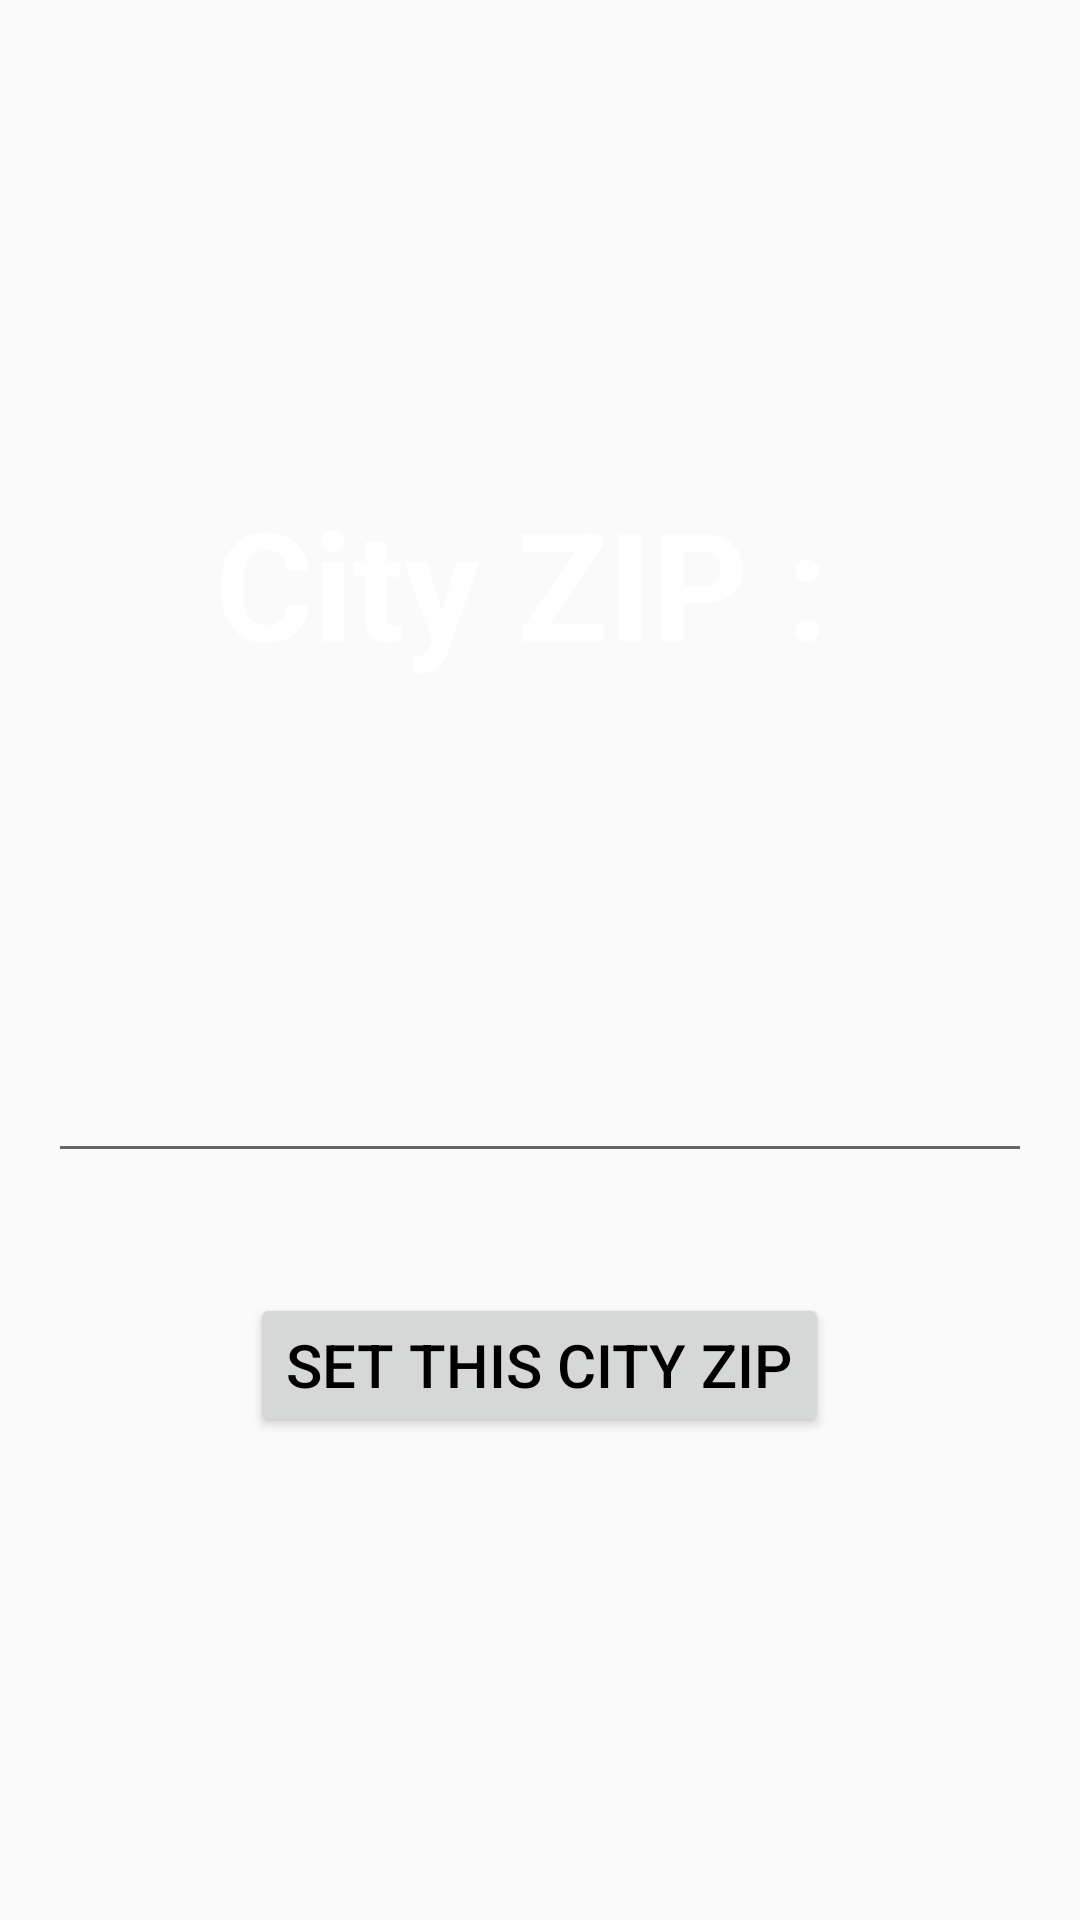

The Android layout XML behind this screen, and the referenced resources:
<!-- AndroidManifest.xml: application theme AppTheme -->
<!-- res/layout/content_weather.xml -->
<?xml version="1.0" encoding="utf-8"?>
<LinearLayout xmlns:android="http://schemas.android.com/apk/res/android"
    xmlns:app="http://schemas.android.com/apk/res-auto"
    xmlns:tools="http://schemas.android.com/tools"
    android:layout_width="match_parent"
    android:layout_height="match_parent"
    android:paddingBottom="@dimen/activity_vertical_margin"
    android:paddingLeft="@dimen/activity_horizontal_margin"
    android:paddingRight="@dimen/activity_horizontal_margin"
    android:paddingTop="@dimen/activity_vertical_margin"
    android:orientation="vertical"
    android:background="@drawable/blue"
    android:gravity="center"
    app:layout_behavior="@string/appbar_scrolling_view_behavior"
    tools:context="com.mayankattri.mc_project_2.WeatherActivity"
    tools:showIn="@layout/activity_weather">

    <TextView
        android:layout_width="match_parent"
        android:layout_height="wrap_content"
        android:text="City ZIP : "
        android:textColor="#ffff"
        android:paddingBottom="80dp"
        android:textSize="50sp"
        android:textStyle="bold"
        android:gravity="center"
        android:id="@+id/TV_weather" />

    <EditText
        android:layout_width="match_parent"
        android:layout_height="wrap_content"
        android:inputType="number"
        android:textColor="#ffff"
        android:textAlignment="center"
        android:textSize="50sp"
        android:ems="10"
        android:id="@+id/ET_weather" />

    <Button
        android:layout_width="wrap_content"
        android:layout_height="wrap_content"
        android:layout_marginTop="40dp"
        android:text="Set This City ZIP"
        android:textColor="#000"
        android:textSize="20sp"
        android:id="@+id/B_weather" />

</LinearLayout>
<!-- res/layout/activity_weather.xml (included above) -->
<?xml version="1.0" encoding="utf-8"?>
<android.support.design.widget.CoordinatorLayout xmlns:android="http://schemas.android.com/apk/res/android"
    xmlns:app="http://schemas.android.com/apk/res-auto"
    xmlns:tools="http://schemas.android.com/tools"
    android:layout_width="match_parent"
    android:layout_height="match_parent"
    android:fitsSystemWindows="true"
    tools:context="com.mayankattri.mc_project_2.WeatherActivity">

    <include layout="@layout/toolbar" />

    <include layout="@layout/content_weather" />

</android.support.design.widget.CoordinatorLayout>
<!-- res/layout/toolbar.xml (included above) -->
<android.support.design.widget.AppBarLayout android:layout_width="match_parent"
    android:layout_height="wrap_content"
    xmlns:app="http://schemas.android.com/apk/res-auto"
    android:theme="@style/AppTheme.AppBarOverlay"
    xmlns:android="http://schemas.android.com/apk/res/android">

    <android.support.v7.widget.Toolbar
        android:id="@+id/toolbar"
        android:layout_width="match_parent"
        android:layout_height="?attr/actionBarSize"
        android:background="?attr/colorPrimary"
        app:popupTheme="@style/AppTheme.PopupOverlay" />

</android.support.design.widget.AppBarLayout>
<!-- resources referenced by this layout -->
<resources>
  <dimen name="activity_horizontal_margin">16dp</dimen>
  <dimen name="activity_vertical_margin">16dp</dimen>
  <style name="AppTheme.AppBarOverlay" parent="ThemeOverlay.AppCompat.Dark.ActionBar" />
  <style name="AppTheme.PopupOverlay" parent="ThemeOverlay.AppCompat.Light" />
  <style name="AppTheme" parent="Theme.AppCompat.Light.DarkActionBar">
          
          <item name="colorPrimary">@color/colorPrimary</item>
          <item name="colorPrimaryDark">@color/colorPrimaryDark</item>
          <item name="colorAccent">@color/colorAccent</item>
      </style>
  <color name="colorPrimary">#1a1b1a</color>
  <color name="colorPrimaryDark">#040504</color>
  <color name="colorAccent">#0e2054</color>
</resources>
